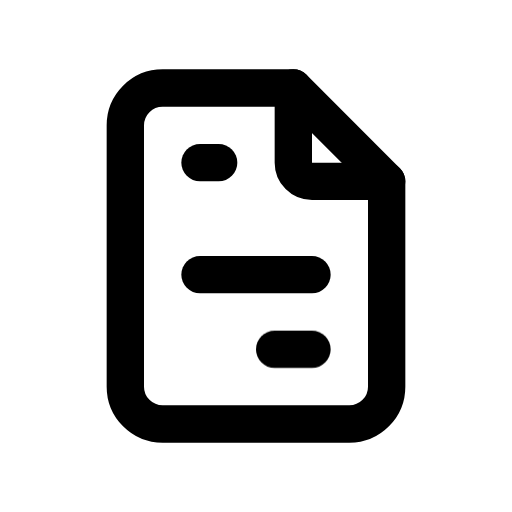
t = 0.00 s
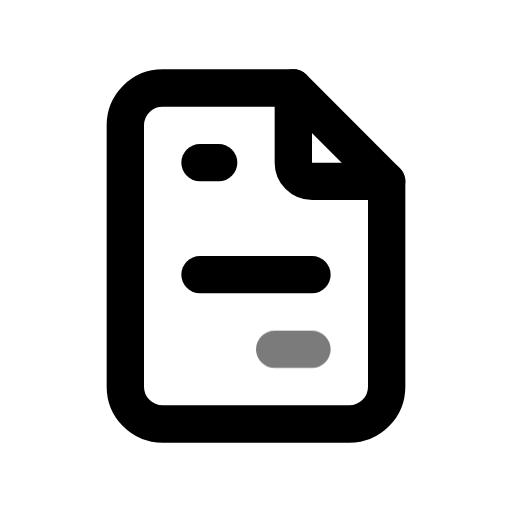
t = 0.44 s
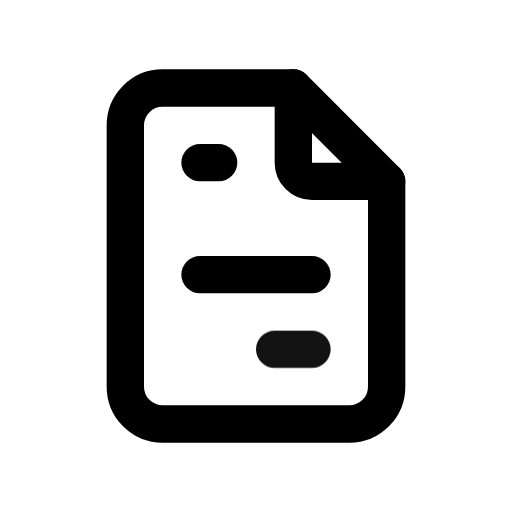
t = 0.94 s
t = 1.46 s: frame unchanged from t = 0.00 s, image omitted
t = 1.86 s: frame unchanged from t = 0.00 s, image omitted
t = 2.25 s: frame unchanged from t = 0.00 s, image omitted

The animated SVG that drew these frames (rendered in a browser with its animation timeline set to each time). Animation: 1 CSS @keyframes rule; one cycle of 2.65 s, repeats indefinitely.

<svg xmlns="http://www.w3.org/2000/svg" width="24" height="24" fill="none" stroke="currentColor" stroke-linecap="round" stroke-linejoin="round" stroke-width="2" viewBox="0 0 24 24">
    <!-- Generated by scripts/icon-expansion/generate.mjs -->
    <!-- Adapted from Tabler Icons 3.34.1.
MIT License

Copyright (c) 2020-2024 Paweł Kuna

Permission is hereby granted, free of charge, to any person obtaining a copy
of this software and associated documentation files (the "Software"), to deal
in the Software without restriction, including without limitation the rights
to use, copy, modify, merge, publish, distribute, sublicense, and/or sell
copies of the Software, and to permit persons to whom the Software is
furnished to do so, subject to the following conditions:

The above copyright notice and this permission notice shall be included in all
copies or substantial portions of the Software.

THE SOFTWARE IS PROVIDED "AS IS", WITHOUT WARRANTY OF ANY KIND, EXPRESS OR
IMPLIED, INCLUDING BUT NOT LIMITED TO THE WARRANTIES OF MERCHANTABILITY,
FITNESS FOR A PARTICULAR PURPOSE AND NONINFRINGEMENT. IN NO EVENT SHALL THE
AUTHORS OR COPYRIGHT HOLDERS BE LIABLE FOR ANY CLAIM, DAMAGES OR OTHER
LIABILITY, WHETHER IN AN ACTION OF CONTRACT, TORT OR OTHERWISE, ARISING FROM,
OUT OF OR IN CONNECTION WITH THE SOFTWARE OR THE USE OR OTHER DEALINGS IN THE
SOFTWARE. -->
    <style>
        @media (prefers-reduced-motion: no-preference) {
            @keyframes ira-exp-pulse { 0%, 100% { opacity: 1; } 22% { opacity: .45; } 40% { opacity: 1; } }
            [data-ira-motion="file-invoice"] { transform-box: fill-box; transform-origin: center; animation: ira-exp-pulse 2.65s ease-in-out -0s infinite; }
        }
    </style>
    <g transform="translate(1.5 1.5) scale(.875)"><path d="M14 3v4a1 1 0 0 0 1 1h4"/><path d="M17 21h-10a2 2 0 0 1 -2 -2v-14a2 2 0 0 1 2 -2h7l5 5v11a2 2 0 0 1 -2 2z"/><path d="M9 7l1 0"/><path d="M9 13l6 0"/></g>
    <g data-ira-motion="file-invoice"><g transform="translate(1.5 1.5) scale(.875)"><path d="M13 17l2 0"/></g></g>
</svg>
